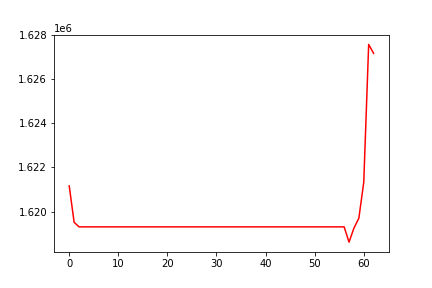

The file beside this chart, header and first rows:
, 0
0, 1621163
1, 1619510
2, 1619304
3, 1619304
4, 1619304
5, 1619304
6, 1619304
7, 1619304
8, 1619304
9, 1619304
10, 1619304
11, 1619304
12, 1619304
13, 1619304
14, 1619304
15, 1619304
16, 1619304
17, 1619304
18, 1619304
19, 1619304
20, 1619304
21, 1619304
22, 1619304
23, 1619304
24, 1619304
25, 1619304
26, 1619304
27, 1619304
28, 1619304
29, 1619304
30, 1619304
31, 1619304
32, 1619304
33, 1619304
34, 1619304
35, 1619304
36, 1619304
37, 1619304
38, 1619304
39, 1619304
40, 1619304
41, 1619304
42, 1619304
43, 1619304
44, 1619304
45, 1619304
46, 1619304
47, 1619304
48, 1619304
49, 1619304
50, 1619304
51, 1619304
52, 1619304
53, 1619304
54, 1619304
55, 1619304
56, 1619304
57, 1618612
58, 1619248
59, 1619697
... 3 more rows
